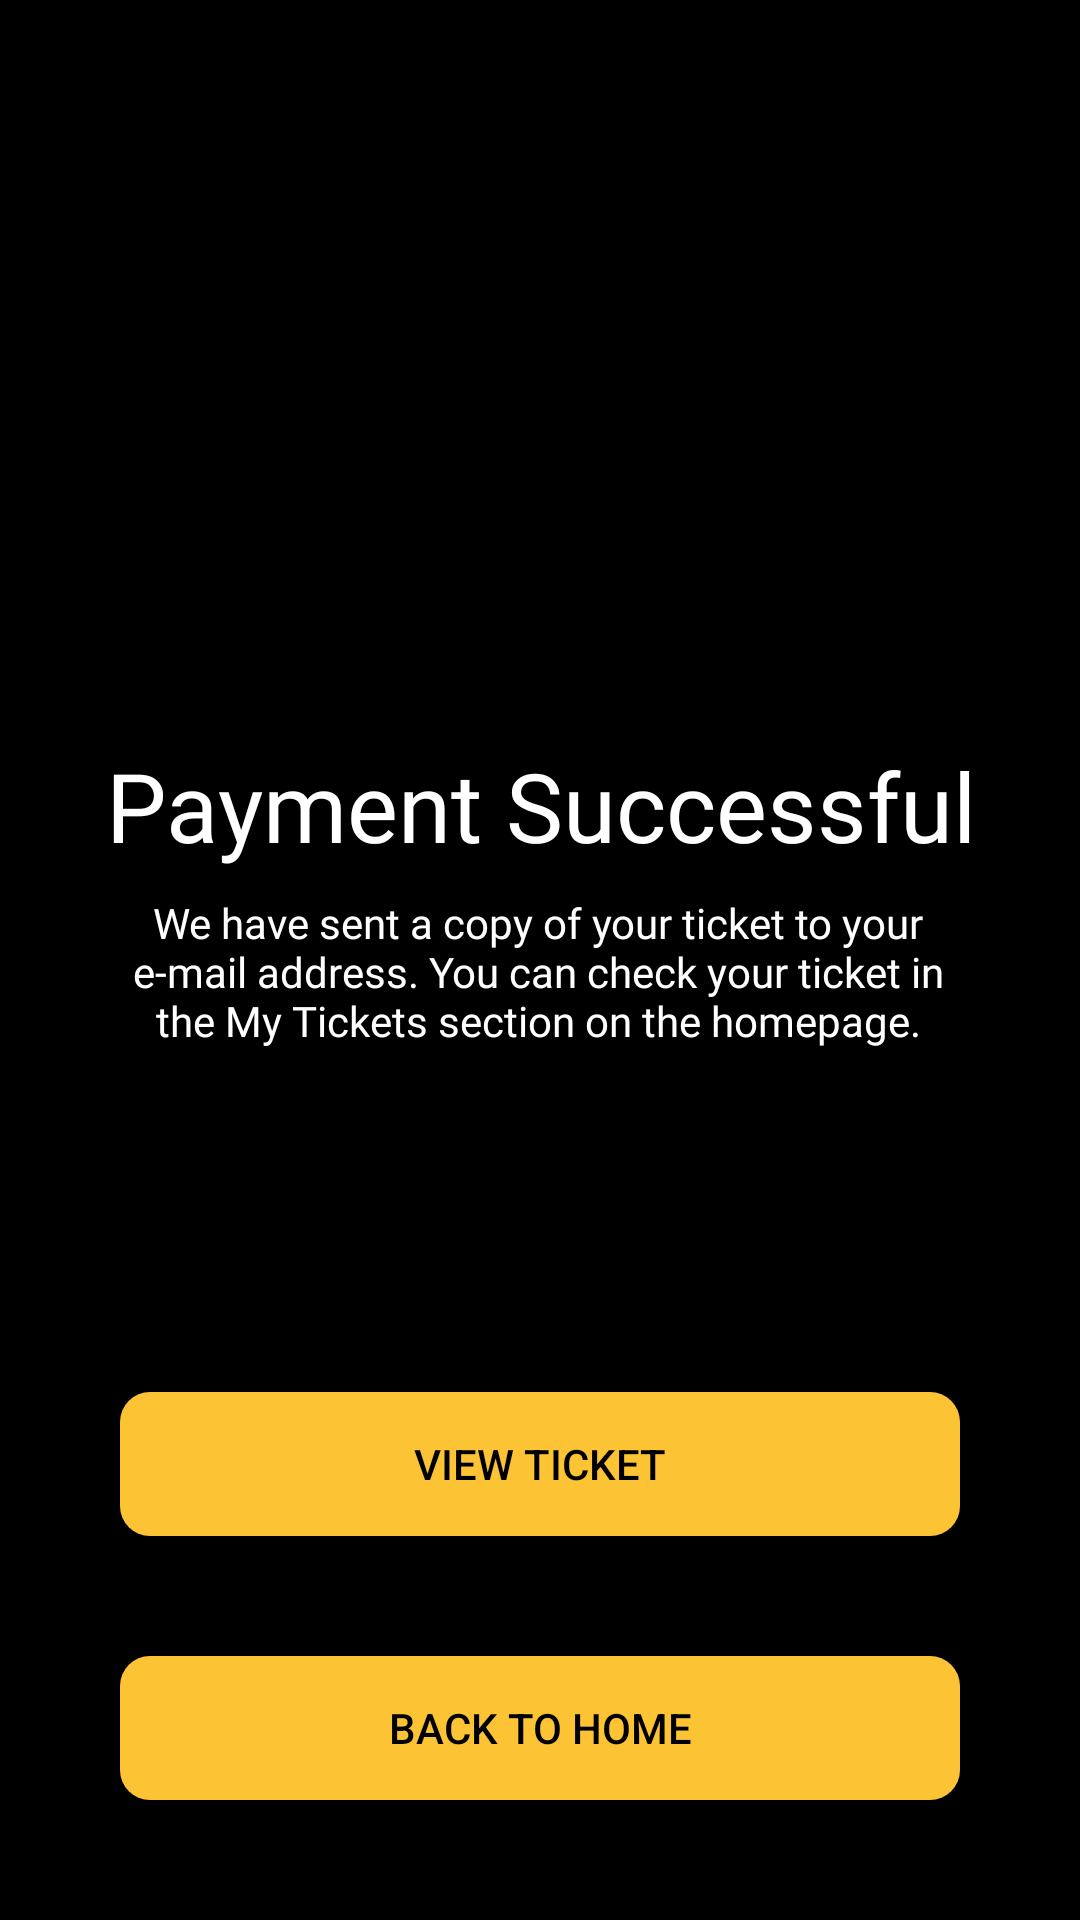

Produce the Android XML layout that renders to this screen, including the resource entries it uses.
<!-- AndroidManifest.xml: application theme Theme.CinemaATL -->
<!-- res/layout/fragment_payment_success.xml -->
<?xml version="1.0" encoding="utf-8"?>
<androidx.constraintlayout.widget.ConstraintLayout xmlns:android="http://schemas.android.com/apk/res/android"
    xmlns:tools="http://schemas.android.com/tools"
    android:layout_width="match_parent"
    android:layout_height="match_parent"
    android:background="@color/black"
    xmlns:app="http://schemas.android.com/apk/res-auto"
    tools:context=".ui.success.PaymentSuccess">

  <ImageView
      android:id="@+id/complete"
      android:layout_width="wrap_content"
      android:layout_height="wrap_content"
      android:src="@drawable/ic_complete256"
      android:layout_marginBottom="200dp"
      app:layout_constraintStart_toStartOf="parent"
      app:layout_constraintEnd_toEndOf="parent"
      app:layout_constraintTop_toTopOf="parent"
      app:layout_constraintBottom_toBottomOf="parent"
      />

    <TextView
        android:id="@+id/tvPayment"
        android:layout_width="wrap_content"
        android:layout_height="0dp"
        android:text="Payment Successful"
        android:textAlignment="center"
        app:layout_constraintTop_toBottomOf="@id/complete"
        app:layout_constraintStart_toStartOf="parent"
        app:layout_constraintEnd_toEndOf="parent"
        android:layout_marginTop="27dp"
        android:textSize="32sp"
        android:textColor="@color/white"
        android:fontFamily="@font/roboto"/>
    <TextView
        android:layout_width="0dp"
        android:layout_height="wrap_content"
        android:text="@string/ticket_success_description"
        android:fontFamily="@font/roboto"
        android:textColor="@color/white"
        android:textSize="14sp"
        android:textAlignment="center"
        android:layout_marginStart="43dp"
        android:layout_marginEnd="44dp"
        app:layout_constraintTop_toBottomOf="@id/tvPayment"
        app:layout_constraintStart_toStartOf="parent"
        app:layout_constraintEnd_toEndOf="parent"
        android:layout_marginTop="8dp"/>

    <androidx.appcompat.widget.AppCompatButton
        android:id="@+id/btViewTicket"
        android:layout_width="0dp"
        android:layout_height="wrap_content"
        android:text="@string/view_ticket"
        android:textColor="@color/black"
        android:paddingVertical="12dp"
        android:layout_margin="40dp"
        android:background="@drawable/gold_bg"
        app:layout_constraintStart_toStartOf="parent"
        app:layout_constraintEnd_toEndOf="parent"
        app:layout_constraintBottom_toTopOf="@id/btBackHome"
        android:layout_marginBottom="20dp"/>

    <androidx.appcompat.widget.AppCompatButton
        android:id="@+id/btBackHome"
        android:layout_width="0dp"
        android:layout_height="wrap_content"
        android:text="@string/back_to_home"
        android:textColor="@color/black"
        android:background="@drawable/gold_bg"
        android:layout_margin="40dp"
        android:paddingVertical="12dp"
        app:layout_constraintStart_toStartOf="parent"
        app:layout_constraintEnd_toEndOf="parent"
        app:layout_constraintBottom_toBottomOf="parent"
        android:layout_marginBottom="20dp"/>

</androidx.constraintlayout.widget.ConstraintLayout>
<!-- resources referenced by this layout -->
<resources>
  <color name="black">#FF000000</color>
  <color name="white">#FFFFFFFF</color>
  <!-- drawable gold_bg (drawable) -->
  <?xml version="1.0" encoding="utf-8"?>
  <selector xmlns:android="http://schemas.android.com/apk/res/android">
      <item>
          <shape android:shape="rectangle">
              <solid android:color="#FCC434"/>
                  <corners android:radius="10dp"/>
  
          </shape>
      </item>
  
  </selector>
  <string name="back_to_home">Back to Home</string>
  <string name="ticket_success_description">We have sent a copy of your ticket to your e-mail address. You can check your ticket in the My Tickets section on the homepage.</string>
  <string name="view_ticket">View Ticket</string>
  <style name="Theme.CinemaATL" parent="Base.Theme.CinemaATL" />
  <style name="Base.Theme.CinemaATL" parent="Theme.Material3.DayNight.NoActionBar">
          
          
  
  
          
  
  
      </style>
</resources>
